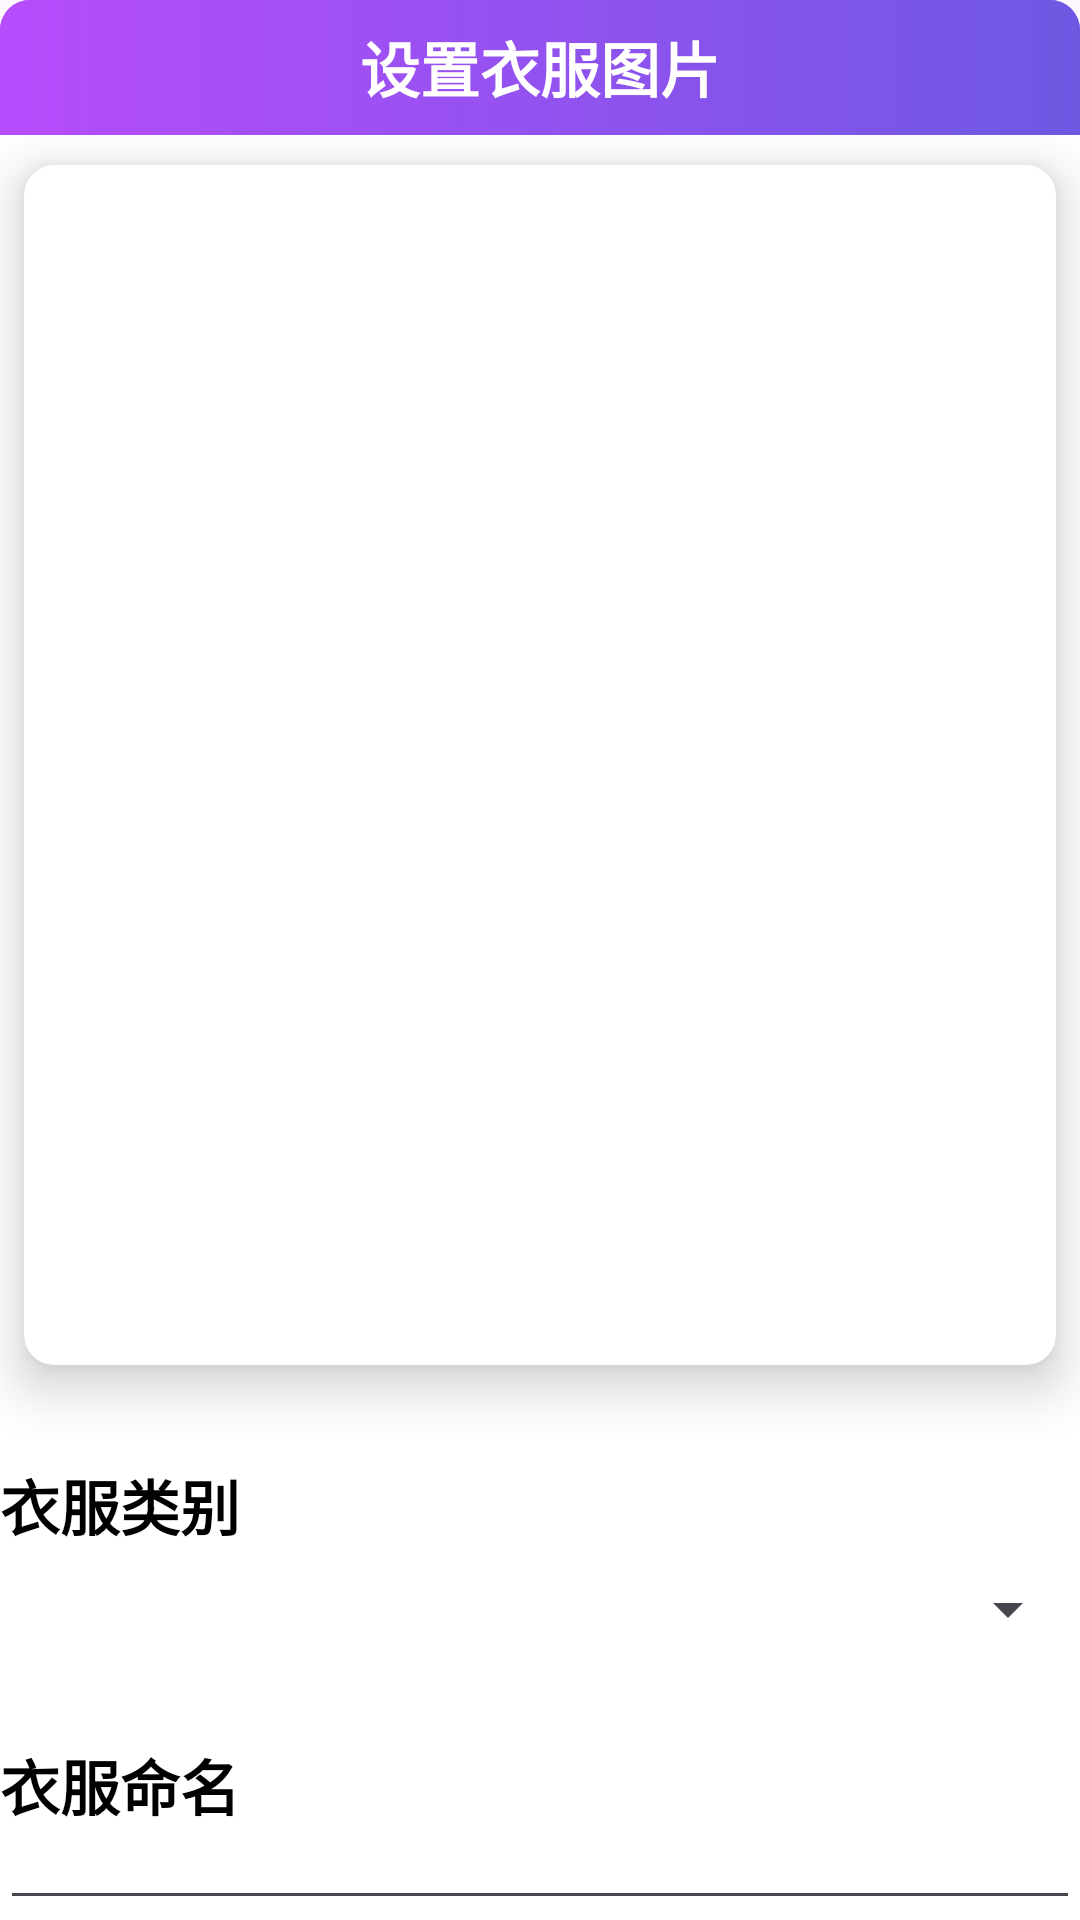

Write the Android layout XML for this screen, with the resource values it uses.
<!-- AndroidManifest.xml: application theme Theme.ECloset -->
<!-- res/layout/activity_add_clothes.xml -->
<?xml version="1.0" encoding="utf-8"?>
<androidx.constraintlayout.widget.ConstraintLayout xmlns:android="http://schemas.android.com/apk/res/android"
    xmlns:app="http://schemas.android.com/apk/res-auto"
    xmlns:tools="http://schemas.android.com/tools"
    android:fitsSystemWindows="true"
    android:layout_width="match_parent"
    android:layout_height="match_parent"
    tools:context=".Activity.AddClothesActivity"
    android:background="@drawable/button_background">
    <androidx.appcompat.widget.Toolbar
        android:id="@+id/toolbar"
        android:layout_width="match_parent"
        android:layout_height="45dp"
        android:background="@drawable/button_background"
        app:navigationIcon="@drawable/ic_back"
        android:maxHeight="?attr/actionBarSize"
        android:layout_gravity="center"
        app:title=" "
        app:layout_constraintTop_toTopOf="parent" >
        <TextView
            android:id="@+id/title"
            android:layout_width="wrap_content"
            android:layout_height="wrap_content"
            android:layout_centerInParent="true"
            android:layout_gravity="center"
            android:text="设置衣服图片"
            android:textColor="@android:color/white"
            android:textSize="20sp"
            android:textStyle="bold">
        </TextView>
    </androidx.appcompat.widget.Toolbar>

    <LinearLayout
        android:id="@+id/linearLayout"
        android:layout_width="match_parent"
        android:layout_height="0dp"
       android:background="@color/white"
        android:orientation="vertical"
        app:layout_constraintBottom_toBottomOf="parent"
        app:layout_constraintEnd_toEndOf="parent"
        app:layout_constraintHorizontal_bias="0.0"
        app:layout_constraintStart_toStartOf="parent"
        app:layout_constraintTop_toBottomOf="@+id/toolbar"
        app:layout_constraintVertical_bias="1.0">

        <androidx.cardview.widget.CardView
            style="?attr/materialCardViewElevatedStyle"
            android:layout_width="match_parent"

            android:layout_height="400dp"
            android:layout_marginStart="8dp"
            android:layout_marginTop="10dp"
            android:layout_marginEnd="8dp"
            android:scaleType="centerCrop"
            app:cardBackgroundColor="#ffffff"
            app:cardCornerRadius="10dp"
            app:cardElevation="10dp"
            app:cardPreventCornerOverlap="true"
            app:cardUseCompatPadding="false">


            <ImageView
                android:id="@+id/img_new"
                android:layout_width="match_parent"
                android:layout_height="match_parent"
                tools:srcCompat="@tools:sample/avatars" />

        </androidx.cardview.widget.CardView>
        <TextView
            android:id="@+id/tv_category"
            android:layout_width="wrap_content"
            android:layout_height="wrap_content"
            android:text="衣服类别"
            android:layout_marginTop="32dp"
            android:textColor="@color/black"
            android:textStyle="bold"
            android:textSize="20sp" />
        <Spinner
            android:id="@+id/spin_category"
            android:layout_marginTop="8dp"
            android:overlapAnchor="false"
            android:spinnerMode="dialog"
            android:layout_width="match_parent"
            android:layout_height="wrap_content"/>

        <TextView
            android:id="@+id/tv_name"
            android:layout_width="wrap_content"
            android:layout_height="wrap_content"
            android:text="衣服命名"
            android:layout_marginTop="32dp"
            android:textColor="@color/black"
            android:textStyle="bold"
            android:textSize="20sp" />


        <EditText
            android:layout_marginTop="8dp"
            android:id="@+id/et_name"
            android:layout_width="match_parent"
            android:layout_height="wrap_content"
            android:ems="10"
            android:inputType="text"
            android:text=" " />

        <androidx.appcompat.widget.AppCompatButton
            android:layout_marginTop="8dp"
            android:id="@+id/btn_save"
            android:layout_width="match_parent"
            android:layout_height="wrap_content"
            android:background="@drawable/button_background"
            android:text="保存"
            android:textColor="@color/white"
            android:textStyle="bold" />



    </LinearLayout>


</androidx.constraintlayout.widget.ConstraintLayout>
<!-- resources referenced by this layout -->
<resources>
  <color name="black">#FF000000</color>
  <color name="white">#FFFFFFFF</color>
  <!-- drawable button_background (drawable) -->
  <?xml version="1.0" encoding="utf-8"?>
  <selector xmlns:android="http://schemas.android.com/apk/res/android">
      <item>
          <shape android:shape="rectangle">
              <gradient android:startColor="#B74CFC" android:endColor="#6E58E2" android:angle="0"/>
              <corners android:radius="10dp"/>
          </shape>
      </item>
  </selector>
  <style name="Theme.ECloset" parent="Base.Theme.ECloset" />
  <style name="Base.Theme.ECloset" parent="Theme.Material3.Light.NoActionBar">
          
          
          <item name="android:windowTranslucentNavigation">true</item>
          <item name="android:windowLightStatusBar">true</item>
          <item name="android:statusBarColor">@android:color/transparent</item>
  
  
      </style>
</resources>
